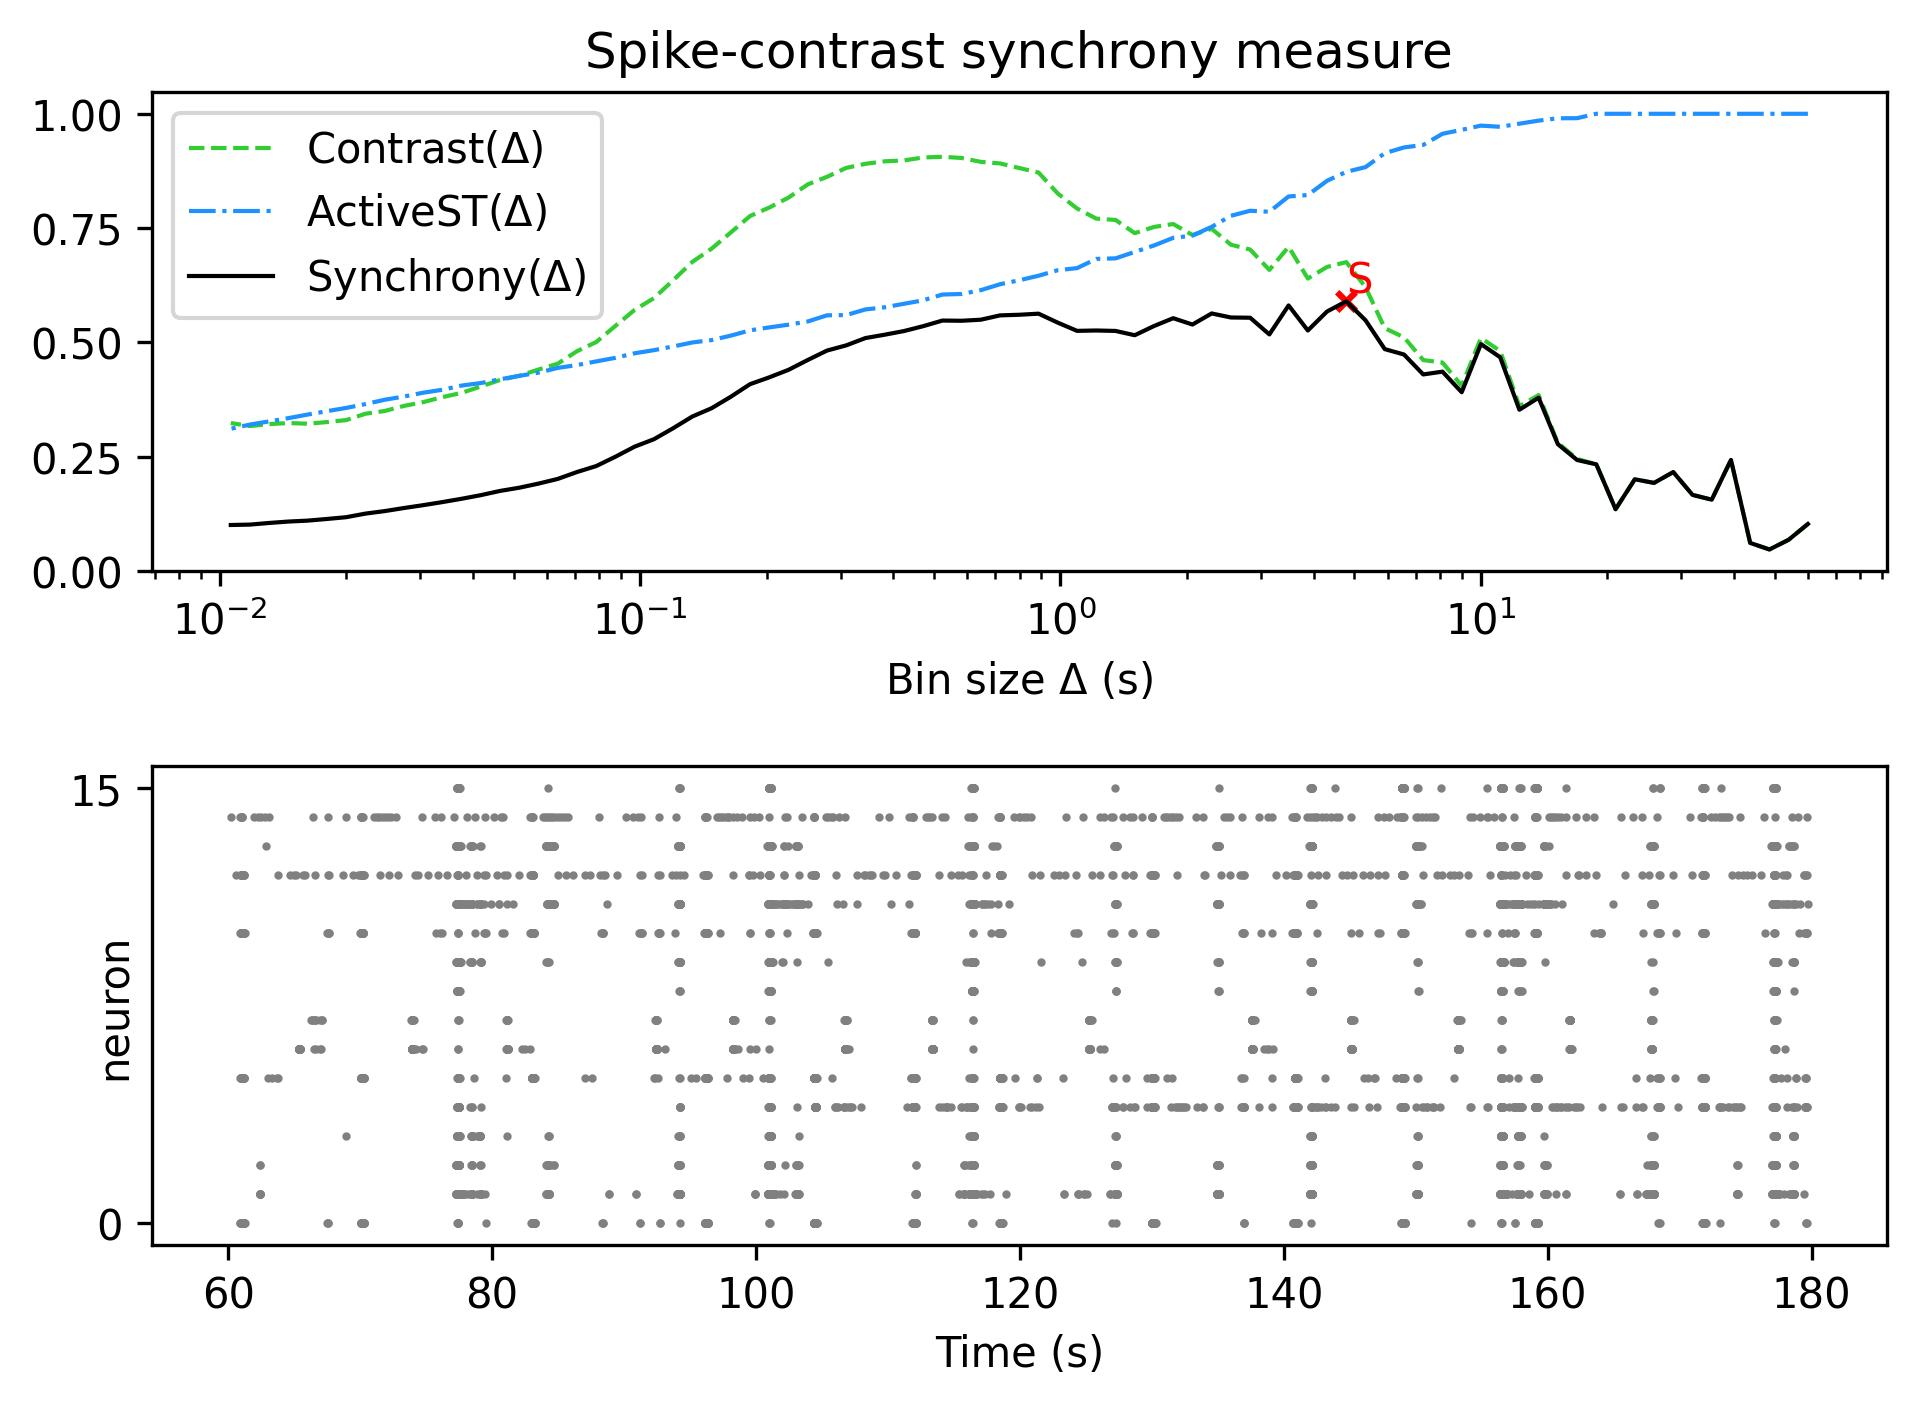

Data behind this chart, as committed beside it:
, Spike-contrast (60.0 s), Spike-contrast (54.0 s), Spike-contrast (48.6 s), Spike-contrast (43.74 s), Spike-contrast (39.366 s), Spike-contrast (35.429 s), Spike-contrast (31.886 s), Spike-contrast (28.698 s), Spike-contrast (25.828 s), Spike-contrast (23.245 s), Spike-contrast (20.921 s), Spike-contrast (18.829 s), Spike-contrast (16.946 s), Spike-contrast (15.251 s), Spike-contrast (13.726 s), Spike-contrast (12.353 s), Spike-contrast (11.118 s), Spike-contrast (10.006 s), Spike-contrast (9.006 s), Spike-contrast (8.105 s), Spike-contrast (7.295 s), Spike-contrast (6.565 s), Spike-contrast (5.909 s)
0, 0.1029, 0.06844, 0.04716, 0.0615, 0.243, 0.1561, 0.1666, 0.2164, 0.1928, 0.2007, 0.1352, 0.2334, 0.2428, 0.2774, 0.3791, 0.3528, 0.4676, 0.4964, 0.391, 0.4361, 0.43, 0.4736, 0.4853
